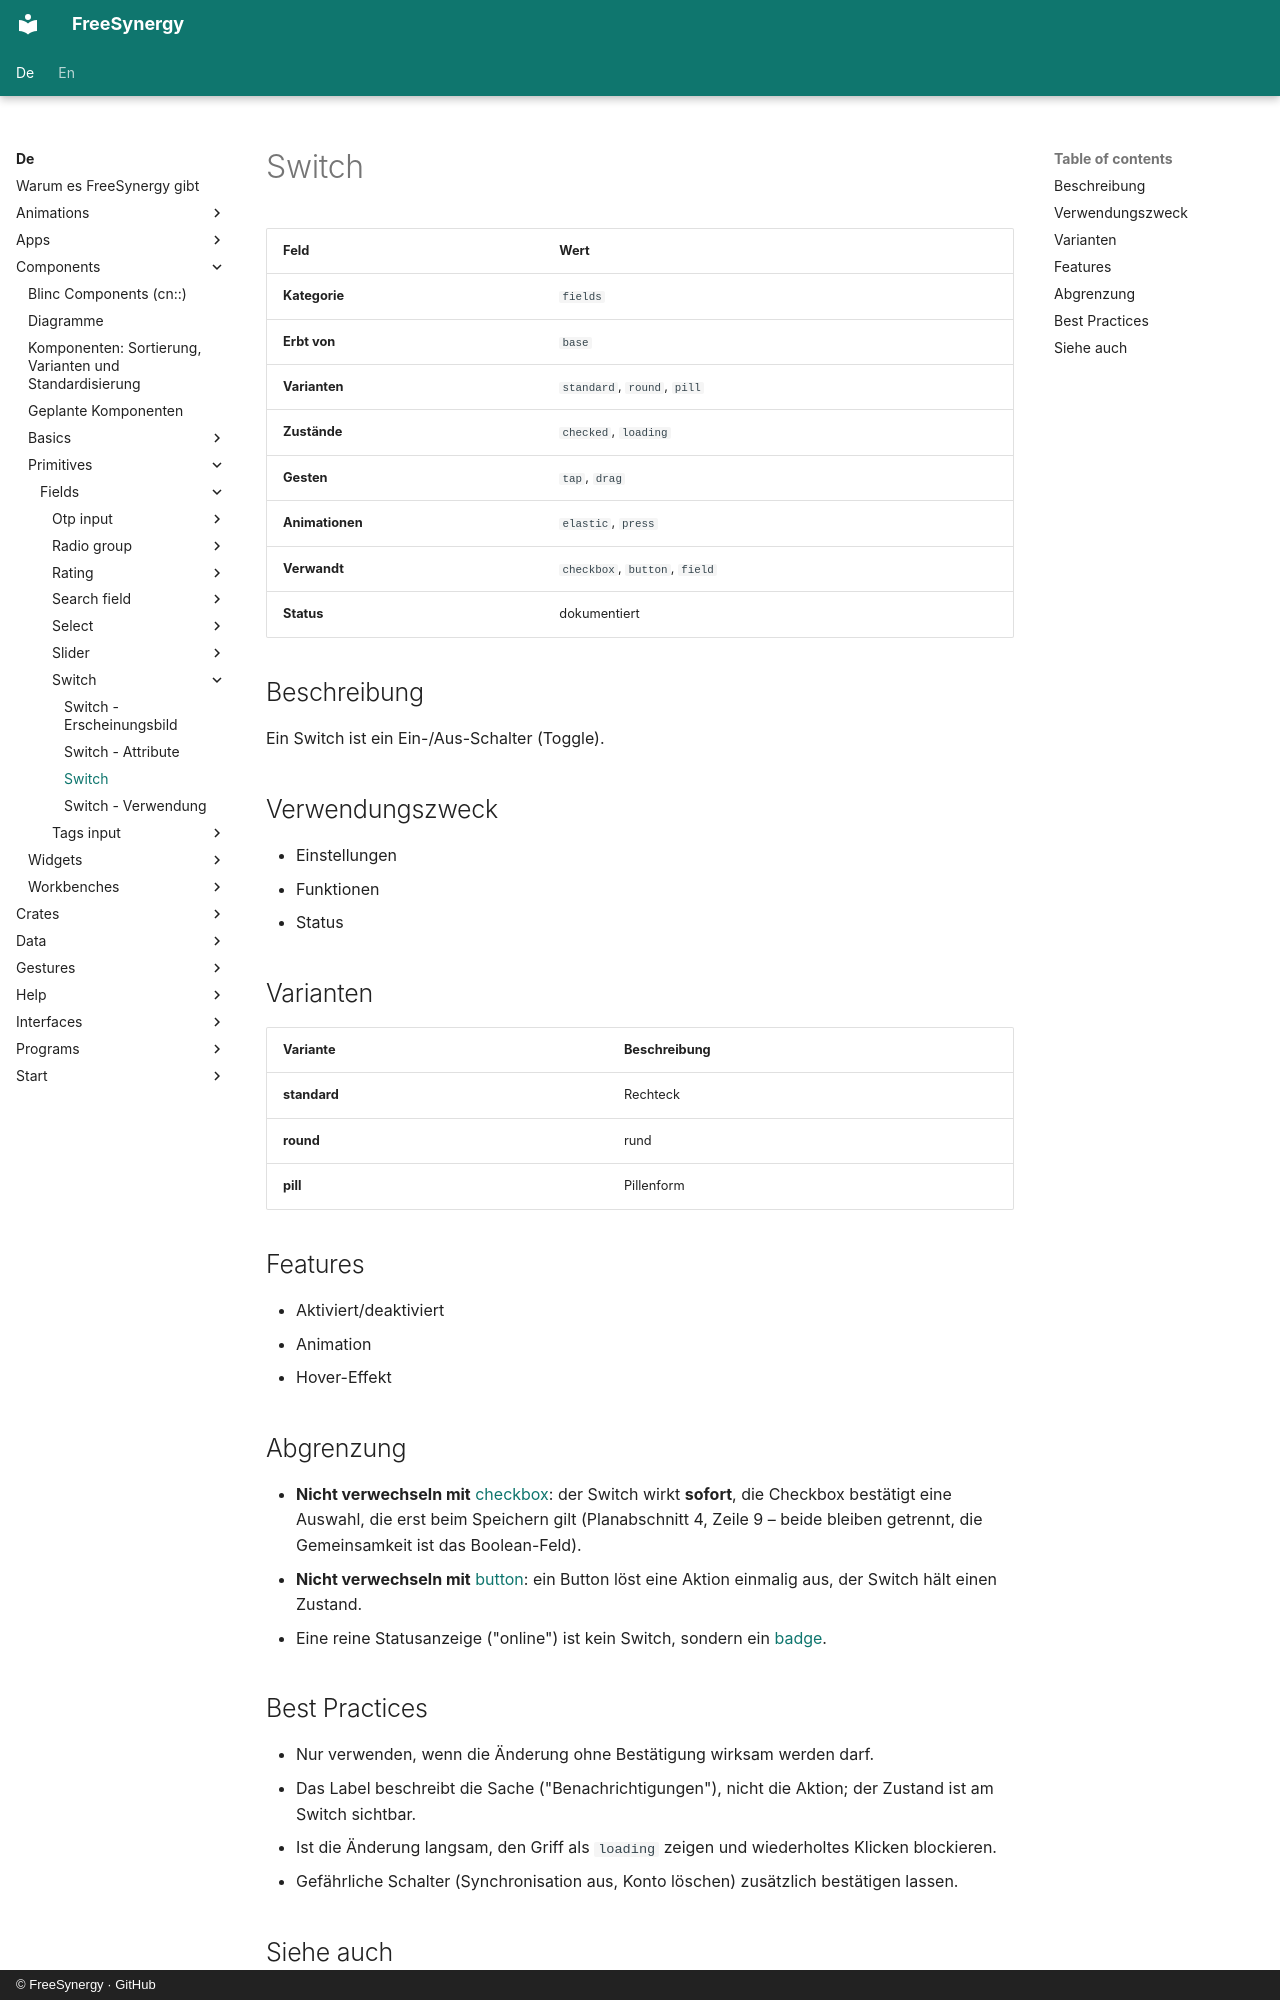

repository: FreeSynergy/fs-documentation · page: de/components/primitives/fields/switch/description/index.html · generator: mkdocs · copyright: © FreeSynergy · GitHub

# Switch

| Feld | Wert |
|------|------|
| **Kategorie** | `fields` |
| **Erbt von** | `base` |
| **Varianten** | `standard`, `round`, `pill` |
| **Zustände** | `checked`, `loading` |
| **Gesten** | `tap`, `drag` |
| **Animationen** | `elastic`, `press` |
| **Verwandt** | `checkbox`, `button`, `field` |
| **Status** | dokumentiert |

## Beschreibung
Ein Switch ist ein Ein-/Aus-Schalter (Toggle).

## Verwendungszweck

- Einstellungen
- Funktionen
- Status

## Varianten

| Variante | Beschreibung |
|----------|--------------|
| **standard** | Rechteck |
| **round** | rund |
| **pill** | Pillenform |

## Features

- Aktiviert/deaktiviert
- Animation
- Hover-Effekt

## Abgrenzung

- **Nicht verwechseln mit** [checkbox](../checkbox/): der Switch wirkt **sofort**, die Checkbox
  bestätigt eine Auswahl, die erst beim Speichern gilt (Planabschnitt 4, Zeile 9 –
  beide bleiben getrennt, die Gemeinsamkeit ist das Boolean-Feld).
- **Nicht verwechseln mit** [button](../../actions/button/): ein Button löst eine Aktion einmalig aus,
  der Switch hält einen Zustand.
- Eine reine Statusanzeige ("online") ist kein Switch, sondern ein [badge](../../feedback/badge/).

## Best Practices

- Nur verwenden, wenn die Änderung ohne Bestätigung wirksam werden darf.
- Das Label beschreibt die Sache ("Benachrichtigungen"), nicht die Aktion;
  der Zustand ist am Switch sichtbar.
- Ist die Änderung langsam, den Griff als `loading` zeigen und wiederholtes Klicken blockieren.
- Gefährliche Schalter (Synchronisation aus, Konto löschen) zusätzlich bestätigen lassen.
